Run: headless pygame with SDL's dummy video driver; simulated clock (each Clock.tick advances the game by its frame time, no real sleeping); random seed 0; keys injected as events and as key.get_pressed() state; mouse plan: one left click at the window centre at the start of phase 2, then a move to the lower-right quarter at the start of phase 3.
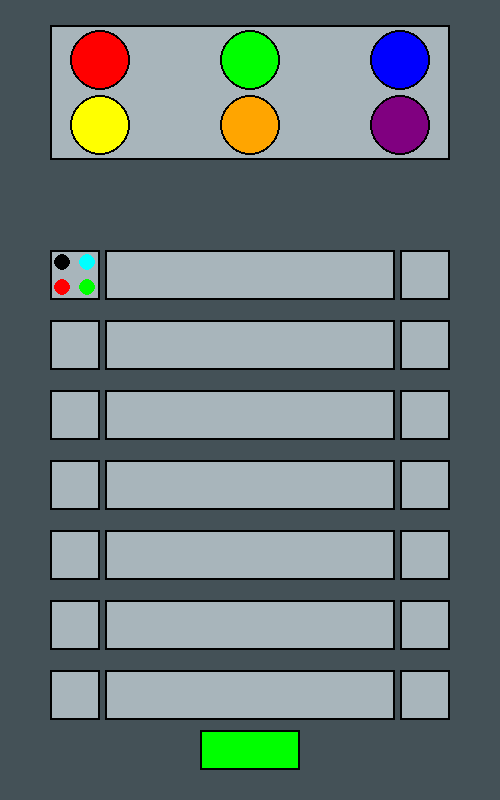
Frame 1 of 4 · flips 1–60 · no input
Frame 2 of 4 · flips 61–180 · clicked the window centre · tapped SPACE, RETURN · held RIGHT (→), D · screen unchanged from frame 1, image omitted
Frame 3 of 4 · flips 181–300 · moved the mouse to the lower-right quarter · held DOWN (↓), S · screen unchanged from frame 2, image omitted
Frame 4 of 4 · flips 301–420 · held LEFT (←), A, UP (↑), W · screen unchanged from frame 3, image omitted

The pygame program that drew these frames:

import pygame
import sys

pygame.init()
screen = pygame.display.set_mode((500, 800))
pygame.display.set_caption("Mastermind")

# Define colors
BACKGROUND = (168, 181, 187)
BLACK = (0, 0, 0)
GREEN = (0, 255, 0)

# Button positions and colors
button_radius = 30
button_positions = [(100, 60), (250, 60), (400, 60), (100, 125), (250, 125), (400, 125)]
button_colors = [(255, 0, 0), (0, 255, 0), (0, 0, 255), (255, 255, 0), (255, 165, 0), (128, 0, 128)]

# Circles for position preset
circle_radius = 8
circle_positions = [(62, 262), (87, 262), (62, 287), (87, 287)]
circle_colors = [(0, 0, 0), (0, 255, 255), (255, 0, 0), (0, 255, 0)]



def draw_button():
    for position, color in zip(button_positions, button_colors):
        pygame.draw.circle(screen, BLACK, position, button_radius)
        pygame.draw.circle(screen, color, position, button_radius - 2)

def draw_layout():
    # Draw the main area
    pygame.draw.rect(screen, BACKGROUND, (50, 25, 400, 135))
    pygame.draw.rect(screen, BLACK, (50, 25, 400, 135), 2)

    # Draw the rows for guesses
    for i in range(7):
        pygame.draw.rect(screen, BACKGROUND, (50, 250 + i * 70, 50, 50))
        pygame.draw.rect(screen, BLACK, (50, 250 + i * 70, 50, 50), 2)
        pygame.draw.rect(screen, BACKGROUND, (105, 250 + i * 70, 290, 50))
        pygame.draw.rect(screen, BLACK, (105, 250 + i * 70, 290, 50), 2)
        pygame.draw.rect(screen, BACKGROUND, (400, 250 + i * 70, 50, 50))
        pygame.draw.rect(screen, BLACK, (400, 250 + i * 70, 50, 50), 2)

    # Draw the circles for position preset
    for position, color in zip(circle_positions, circle_colors):
        pygame.draw.circle(screen, BLACK, position, circle_radius)
        pygame.draw.circle(screen, color, position, circle_radius)

    # Draw the play button
    pygame.draw.rect(screen, GREEN, (200, 730, 100, 40))
    pygame.draw.rect(screen, BLACK, (200, 730, 100, 40), 2)

run = True
while run:
    for event in pygame.event.get():
        if event.type == pygame.QUIT:
            run = False
        elif event.type == pygame.MOUSEBUTTONDOWN:
            if event.button == 1:
                for index, position in enumerate(button_positions):
                    if (position[0] - event.pos[0]) ** 2 + (position[1] - event.pos[1]) ** 2 <= button_radius ** 2:
                        print(f"Color {index} button clicked!")
                if (200 <= event.pos[0] <= 300) and (750 <= event.pos[1] <= 790):
                    print("Play button clicked!")
                    button_colors[0] = ((214, 0, 221))

    screen.fill((68, 81, 87))
    draw_layout()
    draw_button()
    pygame.display.flip()

pygame.quit()
